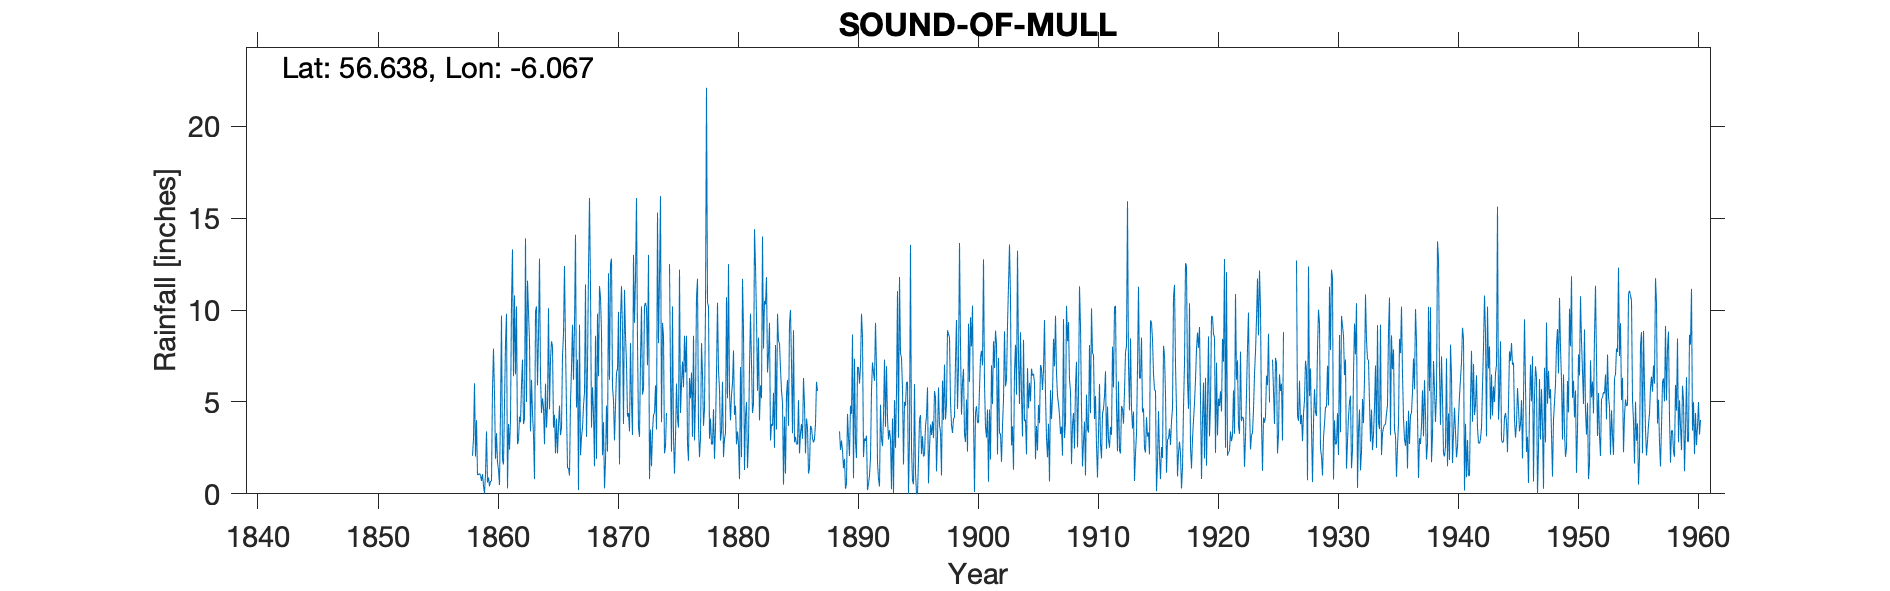

Values plotted in this chart, from the file beside it:
SOUND OF MULL, , , , , , , , , , , , , , , , , , , , , , , 
Grid ref, NM507570, Long, -6.067, Lat, 56.64, Elevation, 12, ft, , , , , , , , , , , , , , , 
Station no, 5453, , , , , , , , , , , , , , , , , , , , , , 
, 1850, 1851, 1852, 1853, 1854, 1855, 1856, 1857, 1858, 1859, 1860, 1861, 1862, 1863, 1864, 1865, 1866, 1867, 1868, 1869, 1870, 1871, 1872
January, , , , , , , , , , 1, 5.7, 4.9, 10.2, 9.9, 6.4, 8, 12.4, 4.7, 12.2, 10.7, 5.8, 11.1, 16.1
February, , , , , , , , , , 0.7, 7.9, 8.2, 2.7, 8.3, 4.4, 3.6, 8.1, 7.3, 16.1, 8.8, 5.1, 8.6, 8.2
March, , , , , , , , , , 1.08, 5.4, 9.8, 2.9, 3.4, 5.2, 4.3, 4.6, 0.21, 11.2, 2.1, 2.9, 7.1, 3.6
April, , , , , , , , , , 0.43, 1.9, 0.3, 4.2, 6.2, 4.7, 2.2, 1.4, 9.2, 3.6, 3.9, 4.8, 4.2, 3.1
May, , , , , , , , , 2.07, 0.02, 3.3, 3.8, 3.9, 4.4, 2.7, 4.1, 1.4, 2.1, 5.8, 0.3, 6.6, 4.4, 7.3
June, , , , , , , , , 3.03, 1.07, 1.7, 2.4, 5.9, 3.2, 6, 2.2, 1, 3.1, 4.4, 1.8, 6.8, 3.4, 10.2
July, , , , , , , , , 6.02, 3.4, 1.3, 4, 7.3, 0.8, 3.6, 3.7, 5, 3.6, 1.5, 4.8, 9.9, 8.2, 5.4
August, , , , , , , , , 2.03, 0.62, 0.48, 10.4, 3.8, 9.9, 4.8, 4.8, 6.8, 4.8, 8.6, 2.3, 1.6, 5, 5.7
September, , , , , , , , , 4.01, 0.89, 4.5, 13.3, 4.1, 10.2, 10.1, 3.2, 9.2, 5.5, 1.9, 12, 9.5, 3.2, 10.2
October, , , , , , , , , 1.02, 0.41, 9.7, 6.4, 13.9, 5.9, 4.6, 3.6, 6.2, 11.4, 9.8, 6.2, 11.3, 13, 10.4
November, , , , , , , , , 1.05, 0.69, 1.8, 10.8, 5, 8.6, 7.3, 7.5, 9.2, 3.1, 6.4, 12.5, 8.8, 9.3, 10.1
December, , , , , , , , , 1.11, 0.69, 1.6, 6.5, 11.6, 12.8, 8.3, 8.7, 14.1, 7, 11.3, 12.8, 3.8, 11.7, 7
Total, , , , , , , , , , 11, 45.28, 80.8, 75.5, 83.6, 68.1, 55.9, 79.4, 62.01, 92.8, 78.2, 76.9, 89.2, 97.3
IDR 1960 Oct, Nov, Dec, Total, , , , , , , , , , , , , , , , , , , , , , , 
